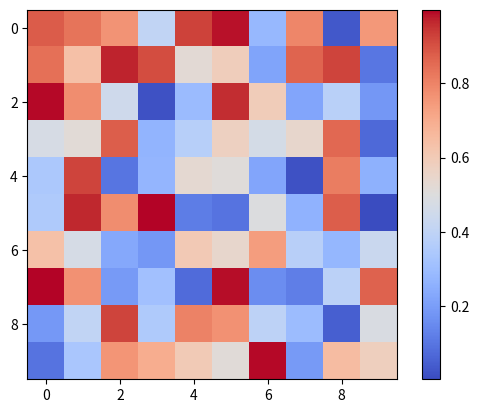

Here is the Python script that generated this plot:
import numpy as np
import matplotlib.pyplot as plt

# 创建一些示例数据
data = np.random.random((10, 10))

# 画热图
# plt.imshow(data, cmap='viridis', interpolation='nearest')
plt.imshow(data, cmap='coolwarm', interpolation='nearest')

# 添加颜色条
colorbar = plt.colorbar()

# 显示图形
plt.show()
